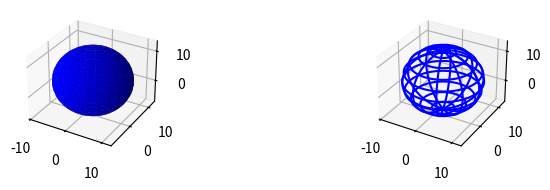

Generate this figure with matplotlib:
from mpl_toolkits.mplot3d import Axes3D, axes3d
import matplotlib.pyplot as plt
import numpy as np

center = [1,2,3]    # 球心坐标
radius = 10         # 球半径

# 球面描述
u = np.linspace(0, 2 * np.pi, 100)
v = np.linspace(0, np.pi, 100)
x = radius * np.outer(np.cos(u), np.sin(v)) + center[0]
y = radius * np.outer(np.sin(u), np.sin(v)) + center[1]
z = radius * np.outer(np.ones(np.size(u)), np.cos(v)) + center[2]

# 绘图
fig = plt.figure()
ax = fig.add_subplot(131, projection='3d')

# 绘制表面
ax.plot_surface(x, y, z,  rstride=4, cstride=4, color='b')

# 绘制框架
ax = fig.add_subplot(133, projection='3d')
ax.plot_wireframe(x, y, z, rstride=10, cstride=10, color='b')

# 显示
plt.show()